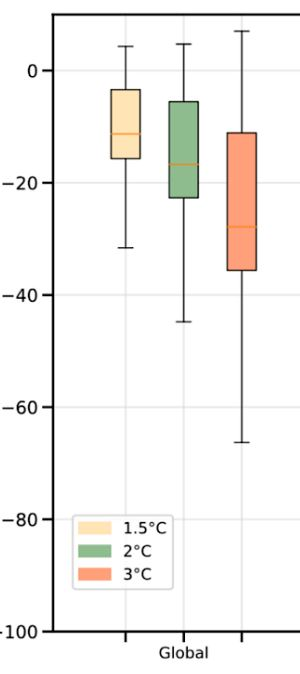

Values plotted in this chart, from the file beside it:
Percentile, 1.5, 2, 3
0, 4.255, 4.728, 7.092
25, -3.546, -5.674, -11.11
50, -11.35, -16.78, -27.9
75, -15.84, -22.7, -35.7
100, -31.68, -44.92, -66.19
